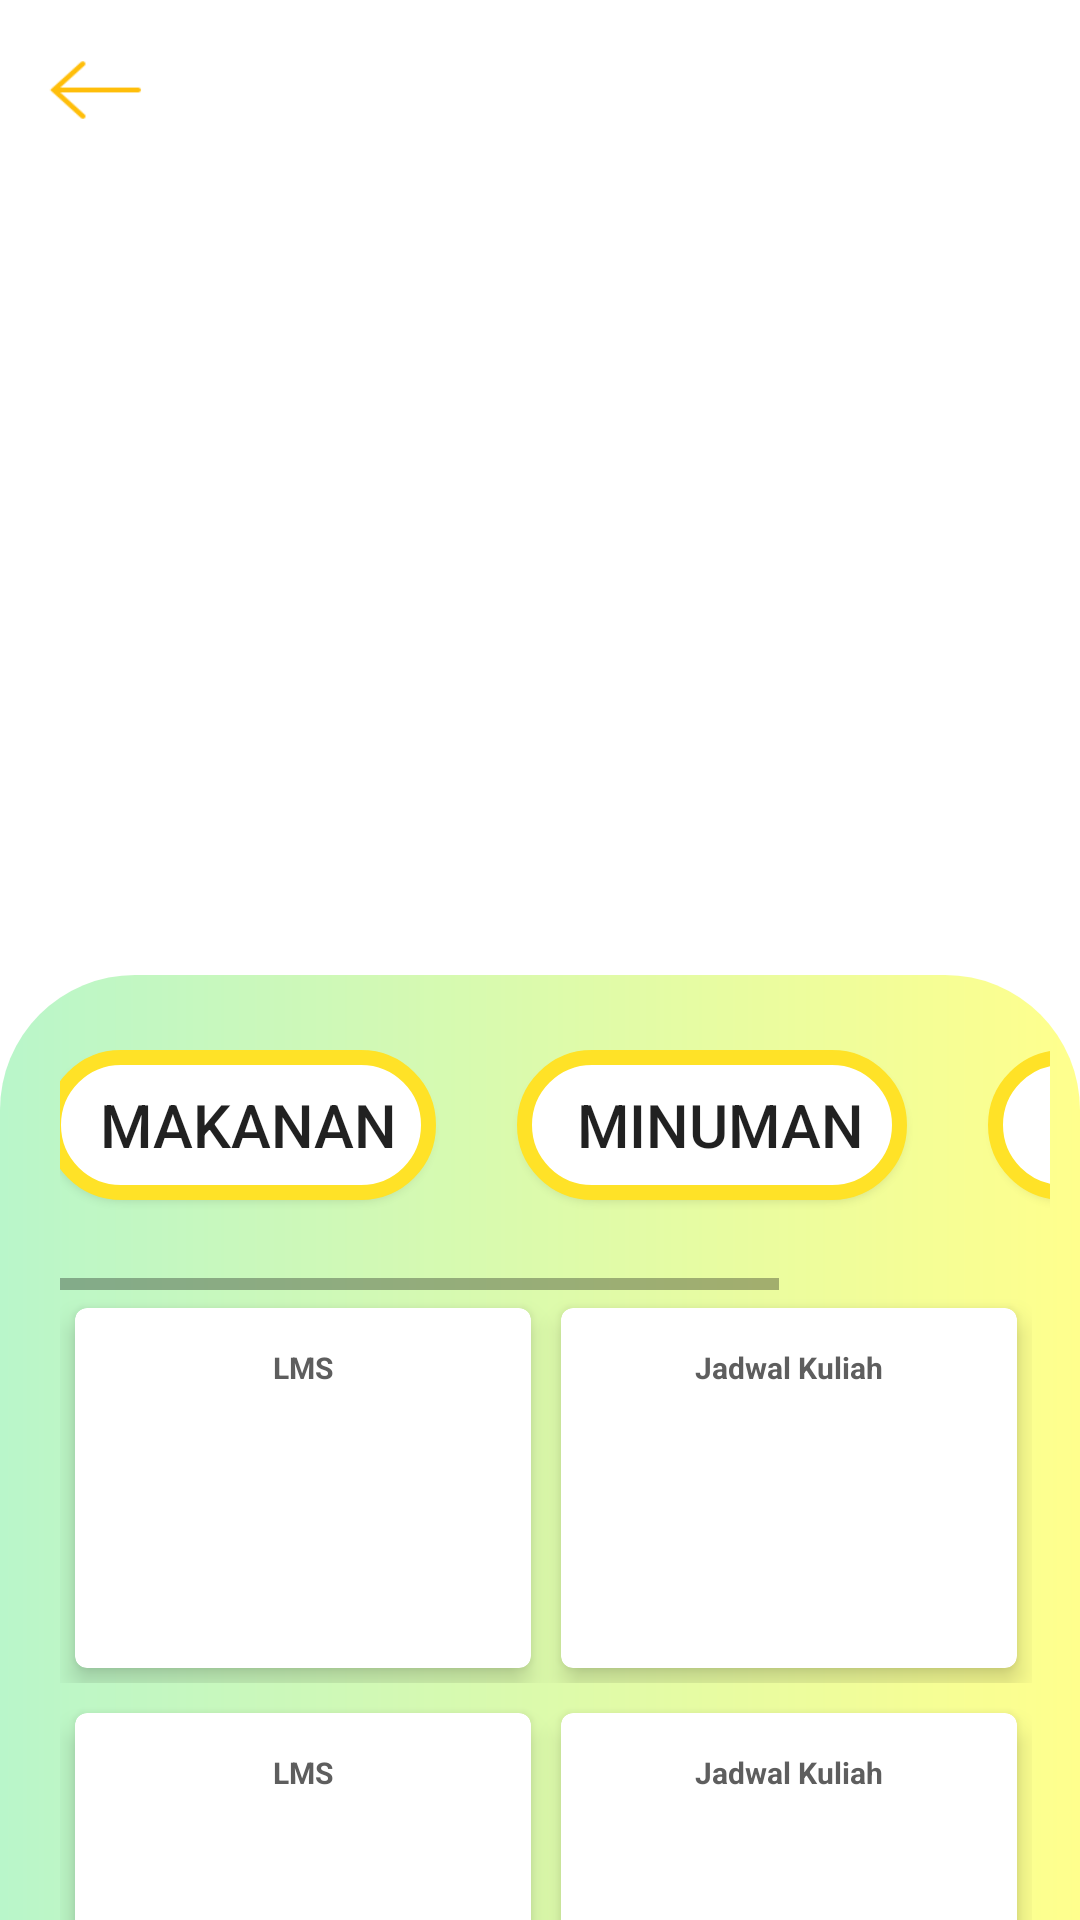

The Android layout XML behind this screen, and the referenced resources:
<!-- AndroidManifest.xml: application theme AppTheme -->
<!-- res/layout/activity_kategori.xml -->
<?xml version="1.0" encoding="utf-8"?>
<LinearLayout xmlns:android="http://schemas.android.com/apk/res/android"
    xmlns:app="http://schemas.android.com/apk/res-auto"
    xmlns:tools="http://schemas.android.com/tools"
    android:layout_width="match_parent"
    android:layout_height="match_parent"
    android:orientation="vertical"
    android:background="#fff"
    tools:context=".kategori">

    <ImageButton
        android:layout_width="44dp"
        android:layout_height="40dp"
        android:layout_marginLeft="10dp"
        android:layout_marginTop="10dp"
        android:background="@drawable/icons8_left_100" />

    <ImageView
        android:layout_marginTop="20dp"
        android:layout_width="match_parent"
        android:layout_height="250dp"
        android:src="@drawable/pablo_882" />

    <LinearLayout
        android:layout_width="match_parent"
        android:layout_height="match_parent"
        android:layout_marginTop="5dp"
        android:background="@drawable/kotak_bawah"
        android:outlineAmbientShadowColor="#c79100"
        app:layout_constraintBottom_toBottomOf="parent"
        app:layout_constraintTop_toTopOf="parent"
        app:layout_constraintVertical_bias="1.0"
        tools:ignore="MissingConstraints"
        tools:layout_editor_absoluteX="-8dp"
        android:orientation="vertical">

        <HorizontalScrollView
            android:layout_width="match_parent"
            android:layout_height="wrap_content"
            android:layout_centerHorizontal="true"
            android:layout_centerVertical="true"
            android:layout_marginLeft="10dp"
            android:layout_marginRight="10dp"
            tools:ignore="UselessParent">

            <LinearLayout
                android:id="@+id/bar"
                android:layout_width="match_parent"
                android:layout_height="wrap_content"
                android:layout_marginLeft="-10dp"
                android:layout_marginTop="25dp"
                android:layout_marginRight="1dp">


                <Button
                    android:layout_width="130dp"
                    android:layout_height="50dp"
                    android:layout_alignParentRight="true"
                    android:layout_gravity="center_horizontal"
                    android:layout_marginStart="10dp"
                    android:layout_marginLeft="5dp"
                    android:layout_marginTop="30dp"
                    android:layout_marginEnd="30dp"
                    android:layout_marginRight="24dp"
                    android:background="@drawable/kotak_putih"
                    android:text="Makanan "
                    android:textSize="20dp" />

                <Button
                    android:layout_width="130dp"
                    android:layout_height="50dp"
                    android:layout_alignParentRight="true"
                    android:layout_gravity="center_horizontal"
                    android:layout_marginStart="-20dp"
                    android:layout_marginLeft="3dp"
                    android:layout_marginTop="30dp"
                    android:layout_marginEnd="30dp"
                    android:layout_marginRight="24dp"
                    android:background="@drawable/kotak_putih"
                    android:text="Minuman "
                    android:textSize="20dp" />

                <Button
                    android:layout_width="130dp"
                    android:layout_height="50dp"
                    android:layout_alignParentRight="true"
                    android:layout_gravity="center_horizontal"
                    android:layout_marginStart="-20dp"
                    android:layout_marginLeft="3dp"
                    android:layout_marginTop="30dp"
                    android:layout_marginEnd="10dp"
                    android:layout_marginRight="15dp"
                    android:background="@drawable/kotak_putih"
                    android:text="Jajanan "
                    android:textSize="20dp" />

            </LinearLayout>
        </HorizontalScrollView>


            <LinearLayout
                android:layout_width="match_parent"
                android:layout_height="match_parent"
                android:orientation="vertical">

            <LinearLayout
                android:layout_width="match_parent"
                android:layout_height="wrap_content"
                android:layout_marginLeft="10dp"
                android:layout_marginTop="1dp"
                android:layout_marginRight="16dp"
                android:orientation="horizontal"
                android:weightSum="2">

                <androidx.cardview.widget.CardView
                    android:layout_width="342dp"
                    android:layout_height="120dp"
                    android:layout_margin="5dp"
                    android:layout_weight="1"
                    android:clickable="true"
                    android:foreground="?android:attr/selectableItemBackground"
                    app:cardCornerRadius="4dp"
                    app:cardElevation="5dp">

                    <RelativeLayout
                        android:layout_width="match_parent"
                        android:layout_height="wrap_content"
                        android:onClick="pecel"
                        android:padding="3dp">

                        <TextView

                            android:layout_width="wrap_content"
                            android:layout_height="wrap_content"
                            android:layout_centerHorizontal="true"
                            android:layout_marginTop="10dp"
                            android:text="LMS"
                            android:textColor="#5e5e5e"
                            android:textSize="10dp"
                            android:textStyle="bold" />

                        <ImageView
                            android:layout_width="120dp"
                            android:layout_height="90dp"
                            android:layout_alignParentRight="true"
                            android:layout_alignParentBottom="true"
                            android:layout_marginRight="28dp"
                            android:layout_marginBottom="3dp" />" />

                    </RelativeLayout>

                </androidx.cardview.widget.CardView>

                <androidx.cardview.widget.CardView
                    android:layout_width="342dp"
                    android:layout_height="120dp"
                    android:layout_margin="5dp"
                    android:layout_weight="1"
                    android:clickable="true"
                    android:foreground="?android:attr/selectableItemBackground"
                    app:cardCornerRadius="4dp"
                    app:cardElevation="5dp">

                    <RelativeLayout
                        android:layout_width="match_parent"
                        android:layout_height="wrap_content"
                        android:padding="3dp">

                        <TextView

                            android:layout_width="wrap_content"
                            android:layout_height="wrap_content"
                            android:layout_centerHorizontal="true"
                            android:layout_marginTop="10dp"
                            android:text="Jadwal Kuliah"
                            android:textColor="#5e5e5e"
                            android:textSize="10dp"
                            android:textStyle="bold" />

                        <ImageView
                            android:layout_width="120dp"
                            android:layout_height="90dp"
                            android:layout_alignParentRight="true"
                            android:layout_alignParentBottom="true"
                            android:layout_marginRight="28dp"
                            android:layout_marginBottom="3dp" />

                    </RelativeLayout>
                </androidx.cardview.widget.CardView>
            </LinearLayout>

            <LinearLayout
                android:layout_width="match_parent"
                android:layout_height="wrap_content"
                android:layout_marginLeft="10dp"
                android:layout_marginTop="5dp"
                android:layout_marginRight="16dp"
                android:orientation="horizontal"
                android:weightSum="2">

                <androidx.cardview.widget.CardView
                    android:layout_width="342dp"
                    android:layout_height="120dp"
                    android:layout_margin="5dp"
                    android:layout_weight="1"
                    android:clickable="true"
                    android:foreground="?android:attr/selectableItemBackground"
                    app:cardCornerRadius="4dp"
                    app:cardElevation="5dp">

                    <RelativeLayout
                        android:layout_width="match_parent"
                        android:layout_height="wrap_content"
                        android:padding="3dp">

                        <TextView

                            android:layout_width="wrap_content"
                            android:layout_height="wrap_content"
                            android:layout_centerHorizontal="true"
                            android:layout_marginTop="10dp"
                            android:text="LMS"
                            android:textColor="#5e5e5e"
                            android:textSize="10dp"
                            android:textStyle="bold" />

                        <ImageView
                            android:layout_width="120dp"
                            android:layout_height="90dp"
                            android:layout_alignParentRight="true"
                            android:layout_alignParentBottom="true"
                            android:layout_marginRight="28dp"
                            android:layout_marginBottom="3dp" />" />

                    </RelativeLayout>

                </androidx.cardview.widget.CardView>

                <androidx.cardview.widget.CardView
                    android:layout_width="342dp"
                    android:layout_height="120dp"
                    android:layout_margin="5dp"
                    android:layout_weight="1"
                    android:clickable="true"
                    android:foreground="?android:attr/selectableItemBackground"
                    app:cardCornerRadius="4dp"
                    app:cardElevation="5dp">

                    <RelativeLayout
                        android:layout_width="match_parent"
                        android:layout_height="wrap_content"
                        android:padding="3dp">

                        <TextView
                            android:id="@+id/edtJadWAL"
                            android:layout_width="wrap_content"
                            android:layout_height="wrap_content"
                            android:layout_centerHorizontal="true"
                            android:layout_marginTop="10dp"
                            android:text="Jadwal Kuliah"
                            android:textColor="#5e5e5e"
                            android:textSize="10dp"
                            android:textStyle="bold" />

                        <ImageView
                            android:layout_width="120dp"
                            android:layout_height="90dp"
                            android:layout_alignParentRight="true"
                            android:layout_alignParentBottom="true"
                            android:layout_marginRight="28dp"
                            android:layout_marginBottom="3dp" />

                    </RelativeLayout>
                </androidx.cardview.widget.CardView>
            </LinearLayout>



        </LinearLayout>
    </LinearLayout>
</LinearLayout>
<!-- resources referenced by this layout -->
<resources>
  <!-- drawable icons8_left_100: png bitmap (drawable, 760 bytes) -->
  <!-- drawable kotak_bawah (drawable) -->
  <?xml version="1.0" encoding="utf-8"?>
  <shape xmlns:android="http://schemas.android.com/apk/res/android"
      android:shape="rectangle">
      <corners android:topRightRadius="45dp"
          android:topLeftRadius="45dp"/>
      <padding android:left="10dp"/>
      <gradient android:startColor="#B9F6CA"
          android:endColor="#FFFF8D"/>
  
  
  </shape>
  <!-- drawable kotak_putih (drawable) -->
  <?xml version="1.0" encoding="utf-8"?>
  <shape xmlns:android="http://schemas.android.com/apk/res/android"
      android:shape="rectangle">
      <solid android:color="#FFff"/>
      <corners android:topRightRadius="40dp"
          android:topLeftRadius="40dp"
          android:bottomRightRadius="40dp"
          android:bottomLeftRadius="40dp"/>
      <padding android:left="10dp"/>
      <stroke android:color="#ffe227"
          android:width="5dp"/>
  
  </shape>
  <style name="AppTheme" parent="Theme.AppCompat.Light.NoActionBar">
          
          <item name="colorPrimary">@color/colorPrimary</item>
          <item name="colorPrimaryDark">@color/colorPrimaryDark</item>
          <item name="colorAccent">@color/colorAccent</item>
      </style>
  <!-- not gathered from this repository: default colours our renderer supplied (Android Studio template values) -->
  <color name="colorPrimary">#FF6200EE</color>
  <color name="colorPrimaryDark">#FF3700B3</color>
  <color name="colorAccent">#FF03DAC5</color>
</resources>
